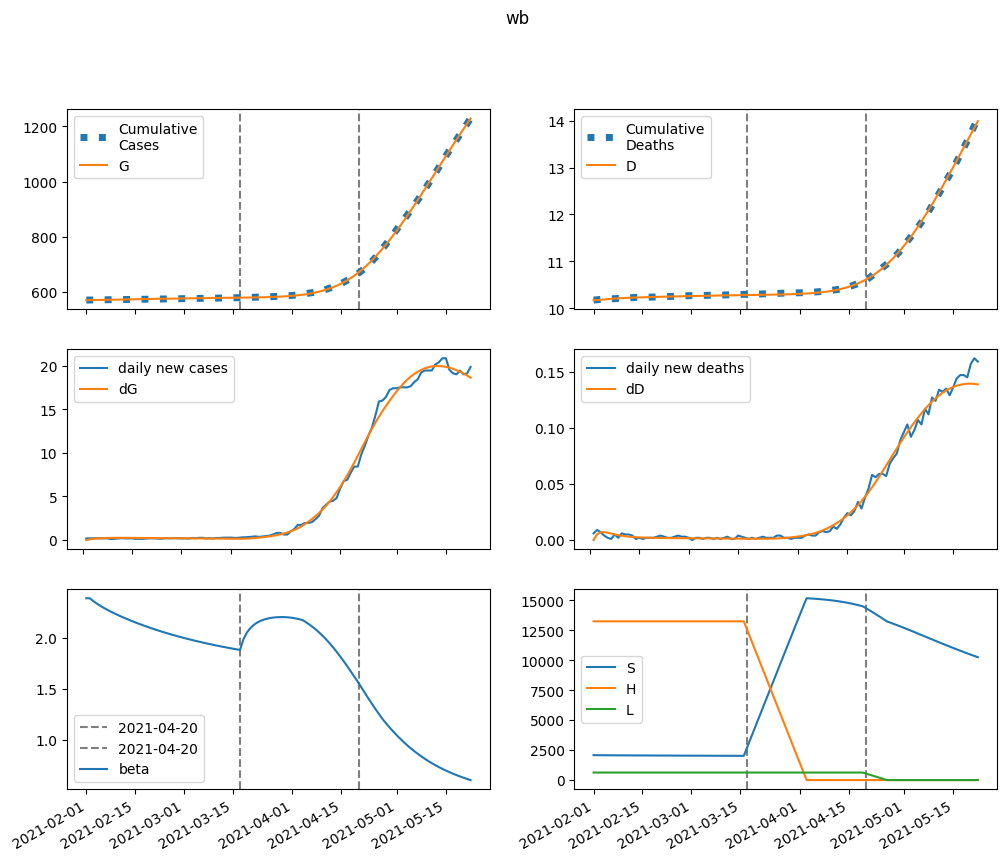

Data behind this chart, as committed beside it:
series, 2021-02-01, 2021-02-02, 2021-02-03, 2021-02-04, 2021-02-05, 2021-02-06, 2021-02-07, 2021-02-08, 2021-02-09, 2021-02-10, 2021-02-11, 2021-02-12, 2021-02-13, 2021-02-14, 2021-02-15, 2021-02-16, 2021-02-17, 2021-02-18, 2021-02-19, 2021-02-20, 2021-02-21, 2021-02-22, 2021-02-23
S, 2077595, 2075191, 2073016, 2071010, 2069130, 2067346, 2065637, 2063988, 2062389, 2060831, 2059310, 2057822, 2056364, 2054934, 2053529, 2052150, 2050796, 2049464, 2048156, 2046870, 2045607, 2044365, 2043145
E, 0.0, 2404, 4077, 5233, 6021, 6549, 6891, 7102, 7220, 7271, 7275, 7245, 7192, 7122, 7040, 6950, 6855, 6756, 6655, 6552, 6448, 6345, 6241
I, 7420, 5734, 4515, 3632, 2990, 2522, 2178, 1925, 1736, 1595, 1487, 1404, 1339, 1287, 1244, 1208, 1178, 1150, 1126, 1103, 1082, 1062, 1044
A, 36725, 34711, 33224, 32109, 31256, 30587, 30046, 29594, 29203, 28855, 28534, 28231, 27940, 27656, 27375, 27095, 26815, 26534, 26252, 25967, 25679, 25390, 25099
IH, 0.0, 462, 618, 630.2, 582, 514.9, 447.8, 388.5, 339.3, 299.7, 268.6, 244.3, 225.4, 210.7, 199.2, 190, 182.5, 176.4, 171.3, 166.8, 162.9, 159.4, 156.2
IN, 1224, 2281, 2914, 3259, 3412, 3437, 3381, 3277, 3145, 3000, 2852, 2706, 2566, 2435, 2314, 2202, 2099, 2005, 1920, 1842, 1772, 1707, 1648
D, 10173, 10173, 10178, 10185, 10192, 10199, 10205, 10210, 10214, 10218, 10221, 10224, 10227, 10230, 10232, 10234, 10236, 10239, 10241, 10242, 10244, 10246, 10248
R, 0.0, 2182, 4595, 7079, 9555, 11984, 14352, 16654, 18891, 21068, 23190, 25260, 27283, 29264, 31204, 33107, 34976, 36813, 38618, 40394, 42142, 43862, 45557
G, 569998, 569998, 570082, 570225, 570409, 570620, 570850, 571091, 571340, 571594, 571849, 572104, 572358, 572610, 572860, 573107, 573350, 573591, 573828, 574061, 574291, 574517, 574739
H, 13246854, 13246854, 13246854, 13246854, 13246854, 13246854, 13246854, 13246854, 13246854, 13246854, 13246854, 13246854, 13246854, 13246854, 13246854, 13246854, 13246854, 13246854, 13246854, 13246854, 13246854, 13246854, 13246854
L, 627415, 627415, 627415, 627415, 627415, 627415, 627415, 627415, 627415, 627415, 627415, 627415, 627415, 627415, 627415, 627415, 627415, 627415, 627415, 627415, 627415, 627415, 627415
beta, 2.393, 2.393, 2.365, 2.34, 2.318, 2.298, 2.279, 2.261, 2.244, 2.228, 2.212, 2.197, 2.183, 2.169, 2.155, 2.142, 2.129, 2.117, 2.105, 2.093, 2.081, 2.07, 2.06
